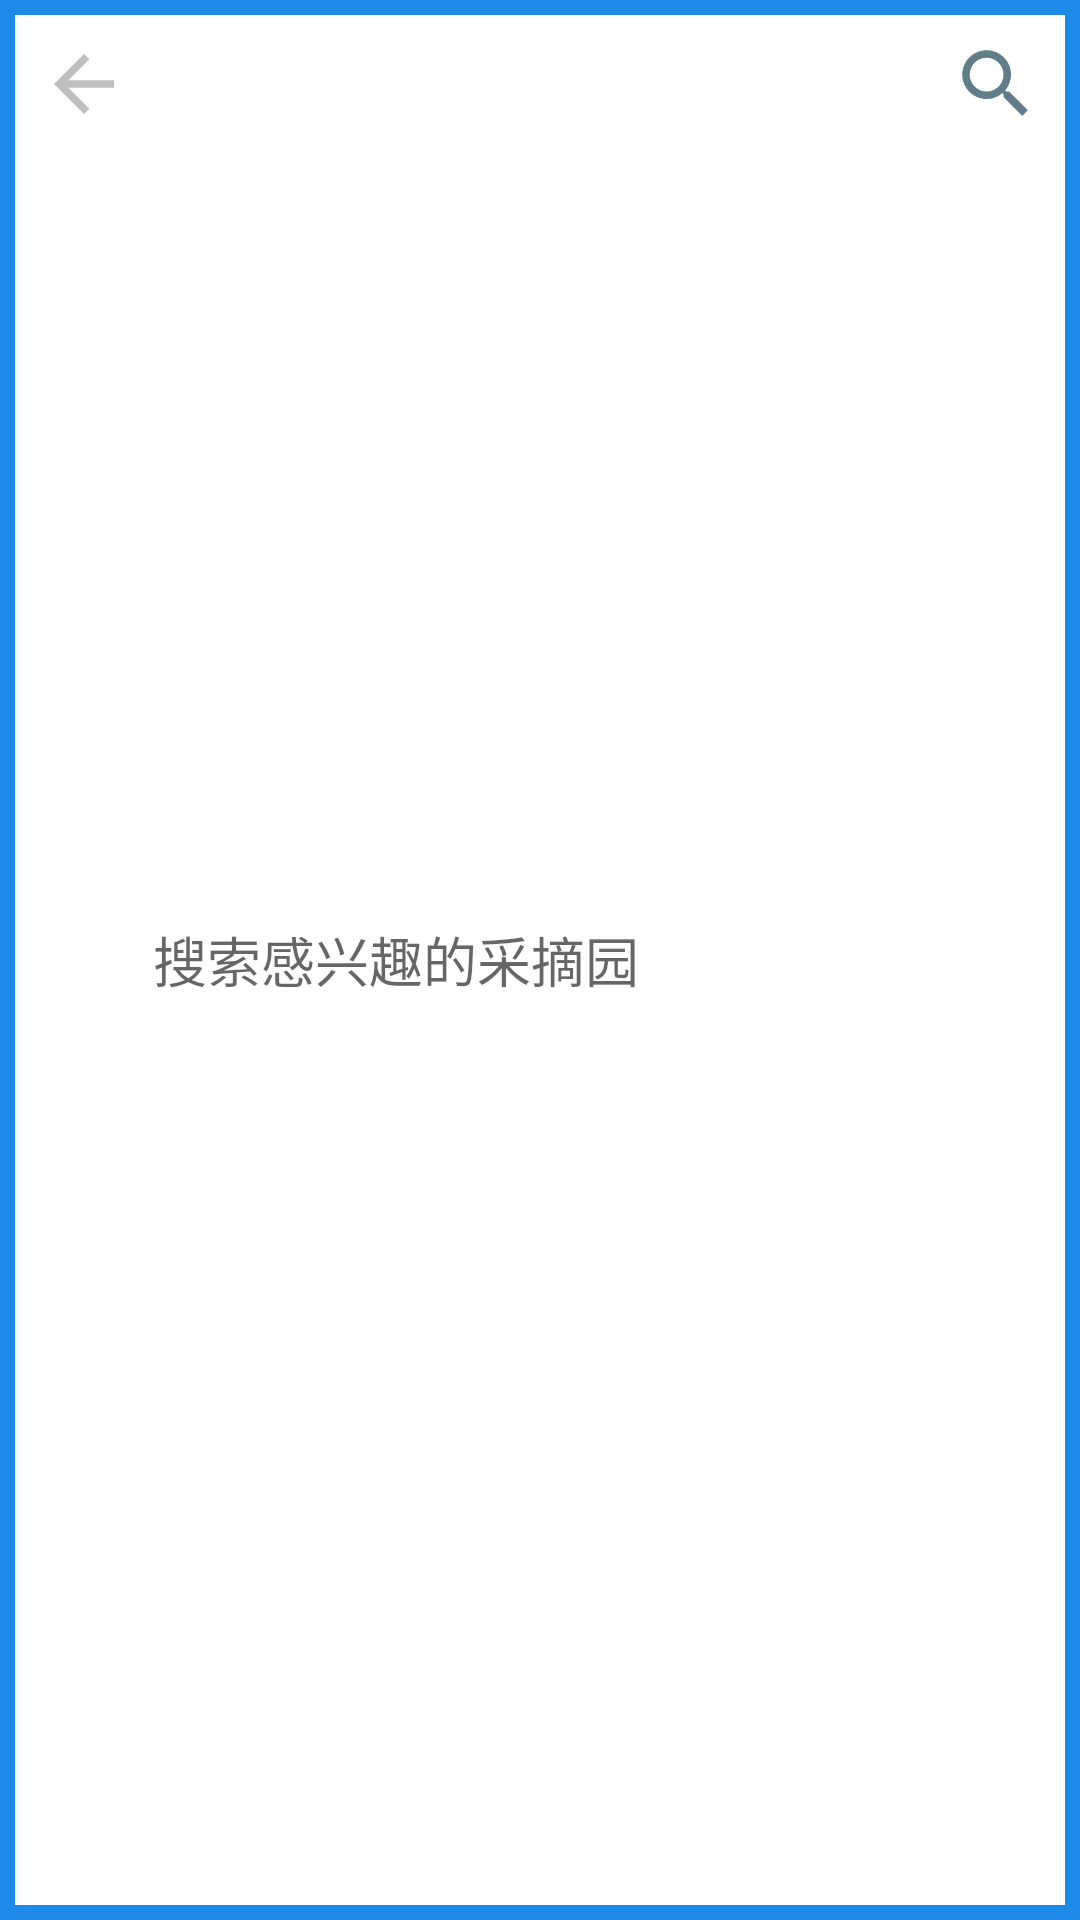

The Android layout XML behind this screen, and the referenced resources:
<!-- AndroidManifest.xml: application theme AppTheme -->
<!-- res/layout/search_view.xml -->
<?xml version="1.0" encoding="utf-8"?>
<LinearLayout xmlns:android="http://schemas.android.com/apk/res/android"
    android:orientation="vertical"
    android:layout_width="match_parent"
    android:background="@color/colorPrimary"
    android:layout_height="56dp">

    <LinearLayout
        android:layout_width="match_parent"
        android:layout_height="match_parent"
        android:background="#FFFFFF"
        android:layout_margin="5dp">

        <ImageView
            android:layout_width="46dp"
            android:layout_height="46dp"
            android:padding="8dp"
            android:src="@drawable/ic_arraw_back_gray"
            android:background="?android:selectableItemBackground"
            android:onClick="back"
            android:clickable="true"/>

        <EditText
            android:layout_width="0dp"
            android:layout_weight="1"
            android:layout_height="match_parent"
            android:hint="搜索感兴趣的采摘园"
            android:focusable="true"
            android:focusableInTouchMode="true"
            android:background="#00000000"
            android:imeOptions="actionSearch"
            android:singleLine="true"
            android:textSize="18sp"/>

        <ImageView
            android:layout_width="46dp"
            android:layout_height="46dp"
            android:padding="8dp"
            android:src="@drawable/ic_search_gray"
            android:background="?android:selectableItemBackground"
            android:onClick="search"
            android:clickable="true"/>
    </LinearLayout>
</LinearLayout>






<!-- resources referenced by this layout -->
<resources>
  <color name="colorPrimary">#1E8AE8</color>
  <!-- drawable ic_arraw_back_gray (drawable) -->
  <vector xmlns:android="http://schemas.android.com/apk/res/android"
      android:width="24dp"
      android:height="24dp"
      android:viewportHeight="24.0"
      android:viewportWidth="24.0">
      <path
          android:fillColor="#77777777"
          android:pathData="M20,11H7.83l5.59,-5.59L12,4l-8,8 8,8 1.41,-1.41L7.83,13H20v-2z" />
  </vector>
  <!-- drawable ic_search_gray (drawable) -->
  <vector xmlns:android="http://schemas.android.com/apk/res/android"
      android:width="24dp"
      android:height="24dp"
      android:viewportHeight="24.0"
      android:viewportWidth="24.0">
      <path
          android:fillColor="#FF617D8A"
          android:pathData="M15.5,14h-0.79l-0.28,-0.27C15.41,12.59 16,11.11 16,9.5 16,5.91 13.09,3 9.5,3S3,5.91 3,9.5 5.91,16 9.5,16c1.61,0 3.09,-0.59 4.23,-1.57l0.27,0.28v0.79l5,4.99L20.49,19l-4.99,-5zM9.5,14C7.01,14 5,11.99 5,9.5S7.01,5 9.5,5 14,7.01 14,9.5 11.99,14 9.5,14z" />
  </vector>
  <style name="AppTheme" parent="Theme.AppCompat.Light.DarkActionBar">
          
          <item name="colorPrimary">@color/colorPrimary</item>
          <item name="colorPrimaryDark">@color/colorPrimaryDark</item>
          <item name="colorAccent">@color/colorAccent</item>
  
          <item name="windowActionBar">false</item>
          <item name="windowNoTitle">true</item>
      </style>
  <color name="colorPrimaryDark">#176EB9</color>
  <color name="colorAccent">#0075D5</color>
</resources>
